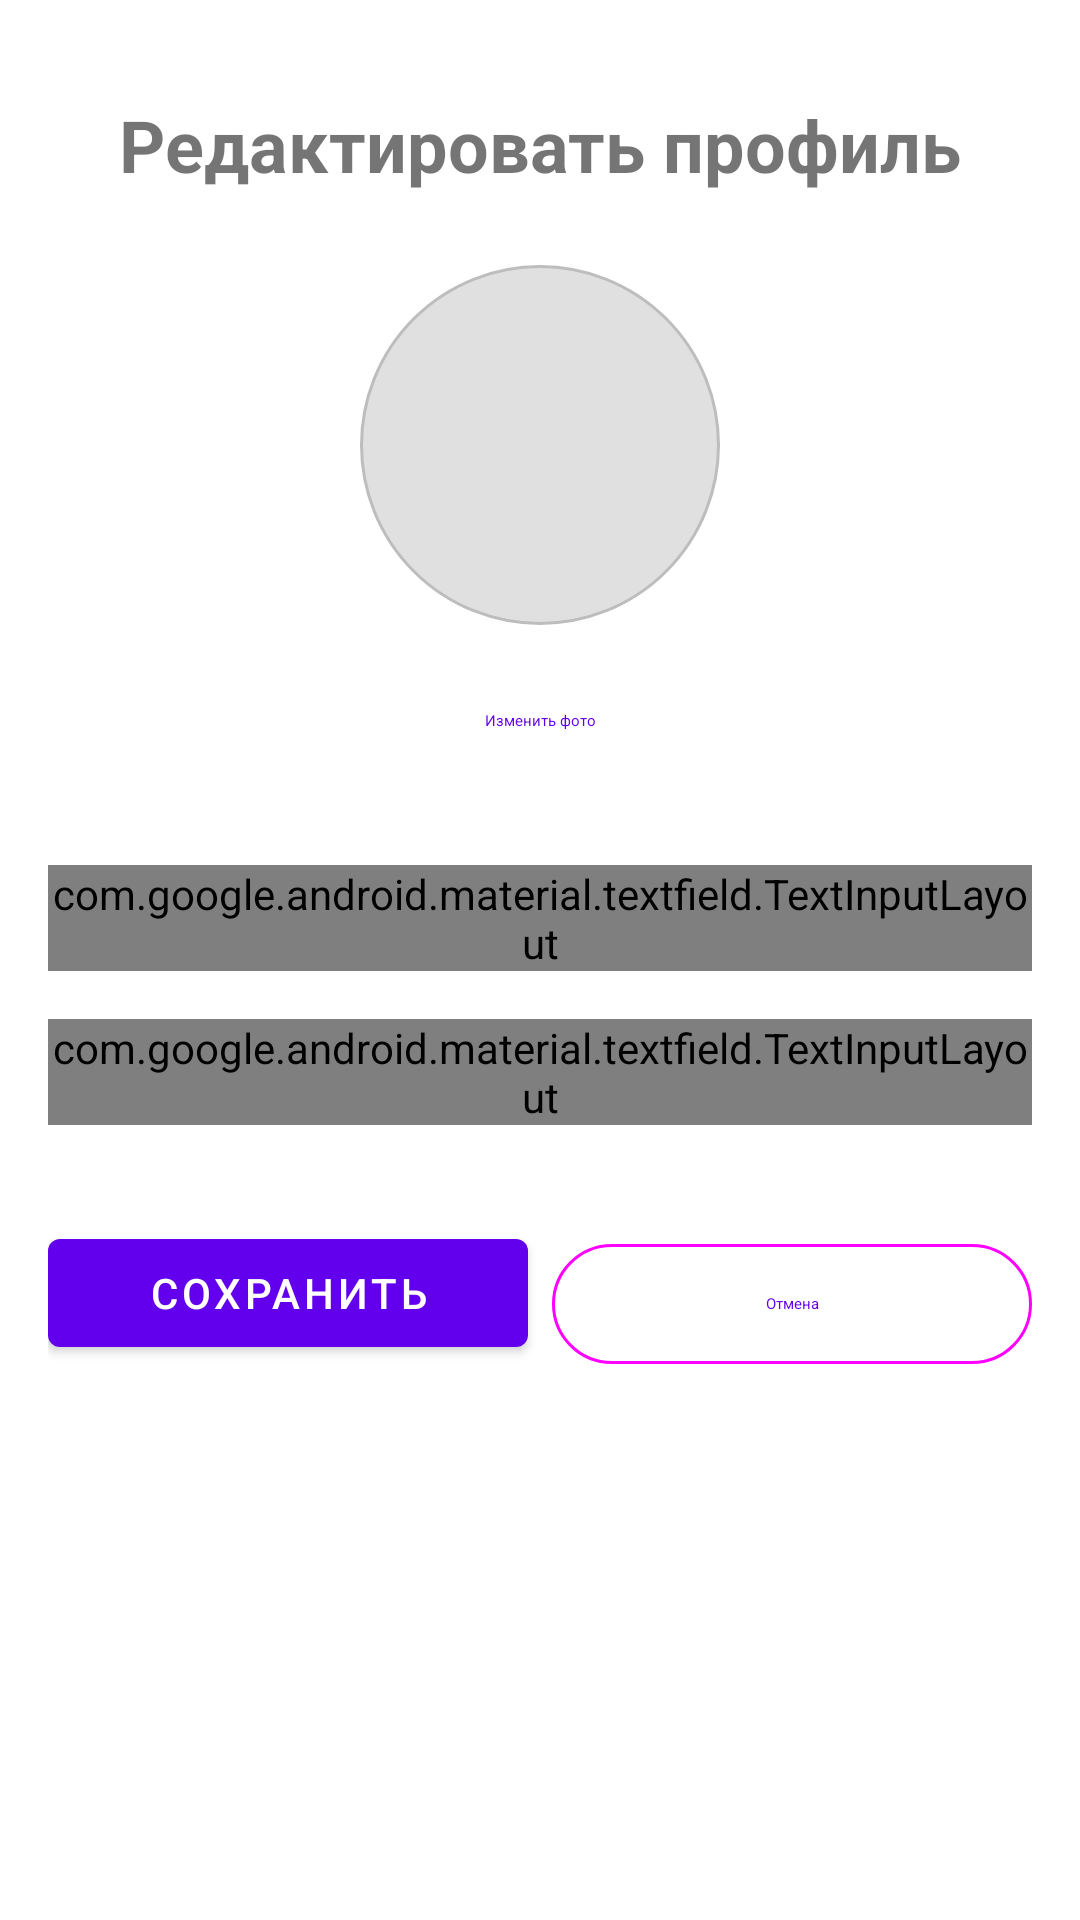

Here is an Android app screen rendered from its layout file. Give the layout XML and the strings, colors and styles it references.
<!-- AndroidManifest.xml: application theme Theme.NeWork -->
<!-- res/layout/fragment_edit_profile.xml -->
<?xml version="1.0" encoding="utf-8"?>
<ScrollView xmlns:android="http://schemas.android.com/apk/res/android"
    xmlns:app="http://schemas.android.com/apk/res-auto"
    android:layout_width="match_parent"
    android:layout_height="match_parent"
    android:padding="16dp">

    <androidx.constraintlayout.widget.ConstraintLayout
        android:layout_width="match_parent"
        android:layout_height="wrap_content">

        <TextView
            android:id="@+id/tvTitle"
            android:layout_width="wrap_content"
            android:layout_height="wrap_content"
            android:text="Редактировать профиль"
            android:textSize="24sp"
            android:textStyle="bold"
            android:layout_marginTop="16dp"
            app:layout_constraintEnd_toEndOf="parent"
            app:layout_constraintStart_toStartOf="parent"
            app:layout_constraintTop_toTopOf="parent" />

        <ImageView
            android:id="@+id/ivAvatar"
            android:layout_width="120dp"
            android:layout_height="120dp"
            android:layout_marginTop="24dp"
            android:background="@drawable/circle_background"
            android:scaleType="centerCrop"
            android:src="@drawable/ic_avatar_placeholder"
            app:layout_constraintEnd_toEndOf="parent"
            app:layout_constraintStart_toStartOf="parent"
            app:layout_constraintTop_toBottomOf="@id/tvTitle" />

        <com.google.android.material.button.MaterialButton
            android:id="@+id/btnSelectAvatar"
            android:layout_width="wrap_content"
            android:layout_height="wrap_content"
            android:layout_marginTop="8dp"
            android:text="Изменить фото"
            app:layout_constraintEnd_toEndOf="parent"
            app:layout_constraintStart_toStartOf="parent"
            app:layout_constraintTop_toBottomOf="@id/ivAvatar"
            style="@style/Widget.Material3.Button.TextButton" />

        <com.google.android.material.textfield.TextInputLayout
            android:id="@+id/tilName"
            android:layout_width="match_parent"
            android:layout_height="wrap_content"
            android:layout_marginTop="24dp"
            app:layout_constraintTop_toBottomOf="@id/btnSelectAvatar"
            app:endIconMode="clear_text"
            style="@style/Widget.Material3.TextInputLayout.OutlinedBox">

            <com.google.android.material.textfield.TextInputEditText
                android:id="@+id/etName"
                android:layout_width="match_parent"
                android:layout_height="wrap_content"
                android:hint="Имя"
                android:inputType="text" />

        </com.google.android.material.textfield.TextInputLayout>

        <com.google.android.material.textfield.TextInputLayout
            android:id="@+id/tilLogin"
            android:layout_width="match_parent"
            android:layout_height="wrap_content"
            android:layout_marginTop="16dp"
            app:layout_constraintTop_toBottomOf="@id/tilName"
            app:endIconMode="clear_text"
            style="@style/Widget.Material3.TextInputLayout.OutlinedBox">

            <com.google.android.material.textfield.TextInputEditText
                android:id="@+id/etLogin"
                android:layout_width="match_parent"
                android:layout_height="wrap_content"
                android:hint="Логин"
                android:inputType="text" />

        </com.google.android.material.textfield.TextInputLayout>

        <LinearLayout
            android:layout_width="match_parent"
            android:layout_height="wrap_content"
            android:layout_marginTop="32dp"
            android:orientation="horizontal"
            app:layout_constraintTop_toBottomOf="@id/tilLogin">

            <com.google.android.material.button.MaterialButton
                android:id="@+id/btnSave"
                android:layout_width="0dp"
                android:layout_height="wrap_content"
                android:layout_weight="1"
                android:layout_marginEnd="4dp"
                android:text="Сохранить" />

            <com.google.android.material.button.MaterialButton
                android:id="@+id/btnCancel"
                android:layout_width="0dp"
                android:layout_height="wrap_content"
                android:layout_weight="1"
                android:layout_marginStart="4dp"
                android:text="Отмена"
                style="@style/Widget.Material3.Button.OutlinedButton" />

        </LinearLayout>

    </androidx.constraintlayout.widget.ConstraintLayout>
</ScrollView>
<!-- resources referenced by this layout -->
<resources>
  <!-- drawable circle_background (drawable) -->
  <?xml version="1.0" encoding="utf-8"?>
  <shape xmlns:android="http://schemas.android.com/apk/res/android"
      android:shape="oval">
      <solid android:color="#E0E0E0" />
      <stroke
          android:width="1dp"
          android:color="#FFBDBDBD" />
  </shape>
  <style name="Theme.NeWork" parent="Theme.MaterialComponents.DayNight.NoActionBar">
          <item name="colorPrimary">@color/purple_500</item>
          <item name="colorPrimaryVariant">@color/purple_700</item>
          <item name="colorOnPrimary">@color/white</item>
          <item name="colorSecondary">@color/teal_200</item>
          <item name="colorSecondaryVariant">@color/teal_700</item>
          <item name="colorOnSecondary">@color/black</item>
          <item name="android:statusBarColor">?attr/colorPrimaryVariant</item>
      </style>
  <color name="purple_500">#FF6200EE</color>
  <color name="purple_700">#FF3700B3</color>
  <color name="white">#FFFFFFFF</color>
  <color name="teal_200">#FF03DAC5</color>
  <color name="teal_700">#FF018786</color>
  <color name="black">#FF000000</color>
</resources>
